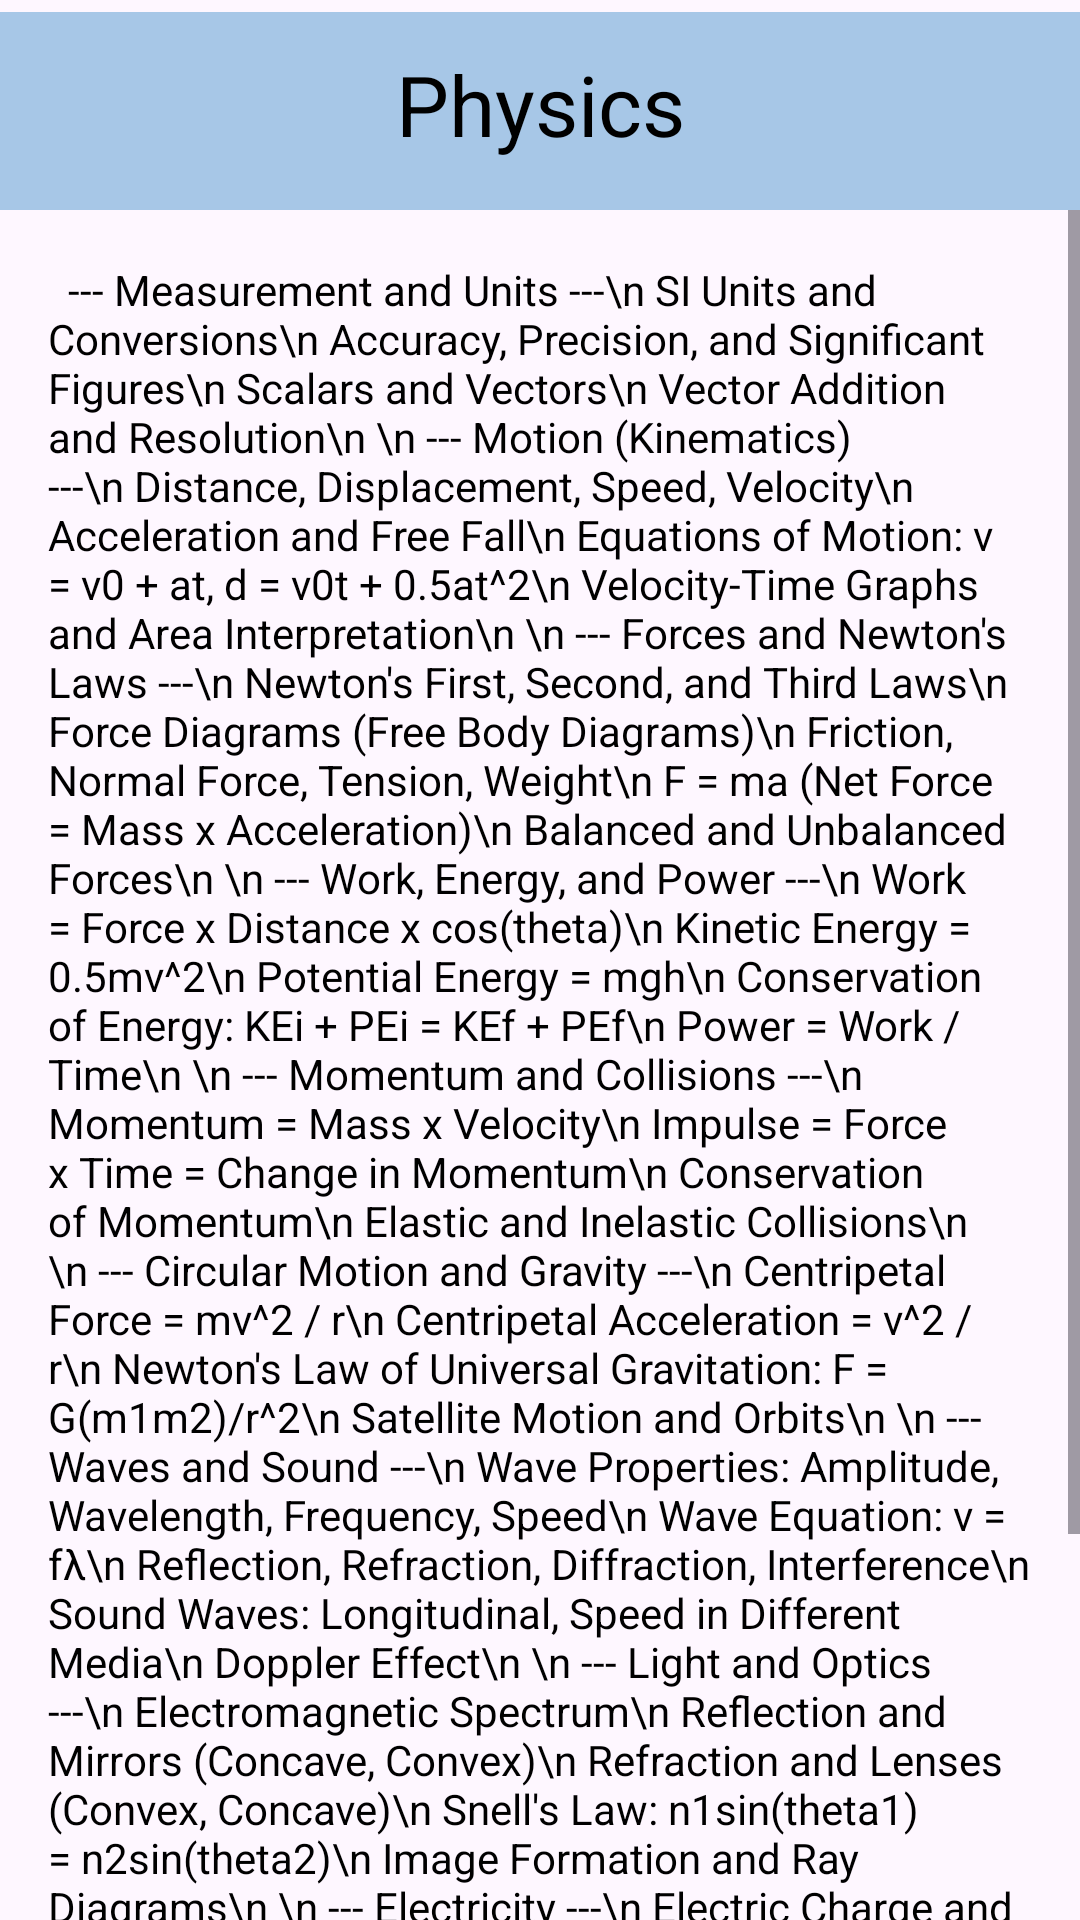

Layout XML and referenced resources for this Android screen:
<!-- AndroidManifest.xml: application theme Theme.NEW_CAC -->
<!-- res/layout/lib_physics.xml -->
<?xml version="1.0" encoding="utf-8"?>
<androidx.constraintlayout.widget.ConstraintLayout xmlns:android="http://schemas.android.com/apk/res/android"
    xmlns:app="http://schemas.android.com/apk/res-auto"
    xmlns:tools="http://schemas.android.com/tools"
    android:layout_width="match_parent"
    android:layout_height="match_parent">

    <ScrollView
        android:layout_width="match_parent"
        android:layout_height="match_parent"
        android:layout_marginTop="16dp"
        android:fillViewport="true"
        app:layout_constraintTop_toBottomOf="@+id/physicstext"
        tools:layout_editor_absoluteX="0dp">

        <TextView
            android:layout_width="match_parent"
            android:layout_height="wrap_content"
            android:padding="16dp"
            android:translationY="55dp"
            android:textColor="#000000"
            android:textSize="14sp"
            android:text="

--- Measurement and Units ---\n
SI Units and Conversions\n
Accuracy, Precision, and Significant Figures\n
Scalars and Vectors\n
Vector Addition and Resolution\n
\n
--- Motion (Kinematics) ---\n
Distance, Displacement, Speed, Velocity\n
Acceleration and Free Fall\n
Equations of Motion: v = v0 + at, d = v0t + 0.5at^2\n
Velocity-Time Graphs and Area Interpretation\n
\n
--- Forces and Newton's Laws ---\n
Newton's First, Second, and Third Laws\n
Force Diagrams (Free Body Diagrams)\n
Friction, Normal Force, Tension, Weight\n
F = ma (Net Force = Mass x Acceleration)\n
Balanced and Unbalanced Forces\n
\n
--- Work, Energy, and Power ---\n
Work = Force x Distance x cos(theta)\n
Kinetic Energy = 0.5mv^2\n
Potential Energy = mgh\n
Conservation of Energy: KEi + PEi = KEf + PEf\n
Power = Work / Time\n
\n
--- Momentum and Collisions ---\n
Momentum = Mass x Velocity\n
Impulse = Force x Time = Change in Momentum\n
Conservation of Momentum\n
Elastic and Inelastic Collisions\n
\n
--- Circular Motion and Gravity ---\n
Centripetal Force = mv^2 / r\n
Centripetal Acceleration = v^2 / r\n
Newton's Law of Universal Gravitation: F = G(m1m2)/r^2\n
Satellite Motion and Orbits\n
\n
--- Waves and Sound ---\n
Wave Properties: Amplitude, Wavelength, Frequency, Speed\n
Wave Equation: v = fλ\n
Reflection, Refraction, Diffraction, Interference\n
Sound Waves: Longitudinal, Speed in Different Media\n
Doppler Effect\n
\n
--- Light and Optics ---\n
Electromagnetic Spectrum\n
Reflection and Mirrors (Concave, Convex)\n
Refraction and Lenses (Convex, Concave)\n
Snell's Law: n1sin(theta1) = n2sin(theta2)\n
Image Formation and Ray Diagrams\n
\n
--- Electricity ---\n
Electric Charge and Static Electricity\n
Coulomb's Law: F = k(q1q2)/r^2\n
Electric Fields and Potential Energy\n
Current (I = Q / t), Voltage (V), and Resistance (R)\n
Ohm's Law: V = IR\n
Series and Parallel Circuits\n
Power = IV = I^2R = V^2 / R\n
\n
--- Magnetism and Electromagnetism ---\n
Magnetic Fields and Poles\n
Electromagnets and Motors\n
Electromagnetic Induction: Faraday's Law\n
Generators and Transformers\n
\n
--- Modern Physics ---\n
Atoms and Nuclear Structure\n
Radioactivity and Half-Life\n
Types of Radiation: Alpha, Beta, Gamma\n
Fission vs Fusion\n
Einstein's Equation: E = mc^2\n\n\n" />
    </ScrollView>
    <Button
        android:layout_width="match_parent"
        android:layout_height="74dp"
        app:layout_constraintTop_toTopOf="parent"
        app:layout_constraintStart_toStartOf="parent"
        android:backgroundTint="@color/button"
        android:padding="0dp"
        app:cornerRadius="0dp" />

    <TextView
        android:id="@+id/physicstext"
        android:layout_width="wrap_content"
        android:layout_height="wrap_content"
        app:layout_constraintTop_toTopOf="parent"
        app:layout_constraintStart_toStartOf="parent"
        app:layout_constraintEnd_toEndOf="parent"
        android:padding="16dp"
        android:textSize="28sp"
        android:textColor="#000000"
        android:text="Physics" />
</androidx.constraintlayout.widget.ConstraintLayout>
<!-- resources referenced by this layout -->
<resources>
  <color name="button">#A7C7E7</color>
  <style name="Theme.NEW_CAC" parent="Theme.Material3.DayNight.NoActionBar">
      </style>
</resources>
